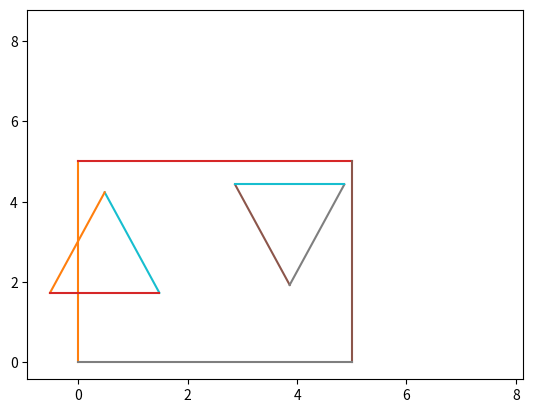

Here is the Python script that generated this plot:
import math
from random import random
import matplotlib.pyplot as plt

box = (5, 5)
objects = (((1, -0.5), (0, 2), (-1, -0.5)),
           ((-1, 0.5), (0, -2), (1, 0.5)))

class Point:
    def __init__(self, x, y):
        self.x = x
        self.y = y

    def __add__(self, other):
        return Point(self.x + other.x, self.y + other.y)

    def __sub__(self, other):
        return Point(self.x - other.x, self.y - other.y)

    def __mul__(self, other):
        if type(other) == int or type(other) == float:
            self.x *= other
            self.y *= other
            return self
        return self.x*other.x + self.y*other.y

    def __str__(self):
        return f"({self.x}, {self.y})"

    __repr__ = __str__

    def plot(self):
        plt.plot(self.x, self.y)

class Line:
    def __init__(self, alpha, beta, gamma=None):
        if type(alpha) == Point:
            p1 = alpha
            p2 = beta
            alpha = p2.y - p1.y
            beta = p1.x - p2.x
            gamma = p2.x*p1.y - p1.x*p2.y
        norm_factor = 1.0/math.sqrt(alpha**2 + beta**2)
        self.alpha = alpha * norm_factor
        self.beta = beta * norm_factor
        self.gamma = gamma * norm_factor

    def __str__(self):
        return f"({self.alpha}, {self.beta}, {self.gamma})"

    __repr__ = __str__

    def dist_to_point(self, p):
        return self.alpha*p.x + self.beta*p.y + self.gamma

class Polygon:
    def __init__(self, vertices):
        self.vertices = vertices
        self.edges = []
        self.original_gammas = []
        self._offset = Point(0, 0)
        for i in range(len(vertices) - 1):
            line = Line(vertices[i], vertices[i+1])
            self.edges.append(line)
            self.original_gammas.append(line.gamma)
        line = Line(vertices[-1], vertices[0])
        self.edges.append(line)
        self.original_gammas.append(line.gamma)

    def __str__(self):
        return f"Polygon:\n\toffset = {self.offset}\n\tvertices = {self.vertices}\n\tedges = {self.edges}\n\tgammas = {self.original_gammas}"

    __repr__ = __str__

    @property
    def offset(self):
        return self._offset

    @offset.setter
    def offset(self, new_offset):
        for edge, gamma in zip(self.edges, self.original_gammas):
            edge.gamma = gamma - edge.alpha*new_offset.x - edge.beta*new_offset.y
        for i in range(len(self.vertices)):
            self.vertices[i] += new_offset - self._offset
        self._offset = new_offset

    def plot(self):
        for v1,v2 in zip(self.vertices, self.vertices[1:]):
            (v1 + self.offset).plot()
            plt.plot([v1.x, v2.x],
                     [v1.y, v2.y])
        self.vertices[-1].plot()
        plt.plot([self.vertices[-1].x, self.vertices[0].x],
                 [self.vertices[-1].y, self.vertices[0].y])


def polygon_dist(pol1, pol2):
    mx = float("-inf")
    mx_idx = 0
    pol = 1
    for i, e in enumerate(pol1.edges):
        mn = float("inf")
        for j, v in enumerate(pol2.vertices):
            d = e.dist_to_point(v)
            print(d)
            mn = min(mn, d)
        if mn > mx:
            mx = mn
            mx_idx = i
        print(f"min: {mn}")
    print("--------")
    for i, e in enumerate(pol2.edges):
        mn = float("inf")
        for j, v in enumerate(pol1.vertices):
            d = e.dist_to_point(v)
            print(d)
            mn = min(mn, d)
        if mn > mx:
            mx = mn
            mx_idx = i
            pol = 2
        print(f"min: {mn}")
    print((mx, pol, mx_idx))
    return (mx, pol, mx_idx)

def get_boundary_polygon(box):
    boundary_vertices = [(0, 0), (0, box[1]), (box[0], box[1]), (box[0], 0)]
    return Polygon([Point(*v) for v in boundary_vertices])

def uncollide(polygons):
    mn = -1
    while mn < 0:
        mn = float("inf")
        for pol1 in polygons:
            for pol2 in polygons:
                if pol1 == pol2:
                    continue
                d, pol, idx = polygon_dist(pol1, pol2)
                if d < 0:
                    pol = pol1 if pol == 1 else pol2
                    other_pol = pol2 if pol == 1 else pol1
                    edge = pol.edges[idx]
                    other_pol.offset -= Point(edge.alpha, edge.beta)*d
                    print(polygons)
                mn = min(mn, d)
        print(mn)

def main():
    polygons = [get_boundary_polygon(box)]
    for object in objects:
        poly = Polygon([Point(*v) for v in object])
        poly.offset = Point(box[0]*random(), box[1]*random())
        polygons.append(poly)

    print(polygons)
    uncollide(polygons)

    boundary = polygons[0]
    boundary.plot()
    positions = []
    for pol in polygons[1:]:
        positions.append(pol.offset - boundary.offset)
        pol.plot()
    print(positions)

    plt.show()


if __name__ == '__main__':
    main()
